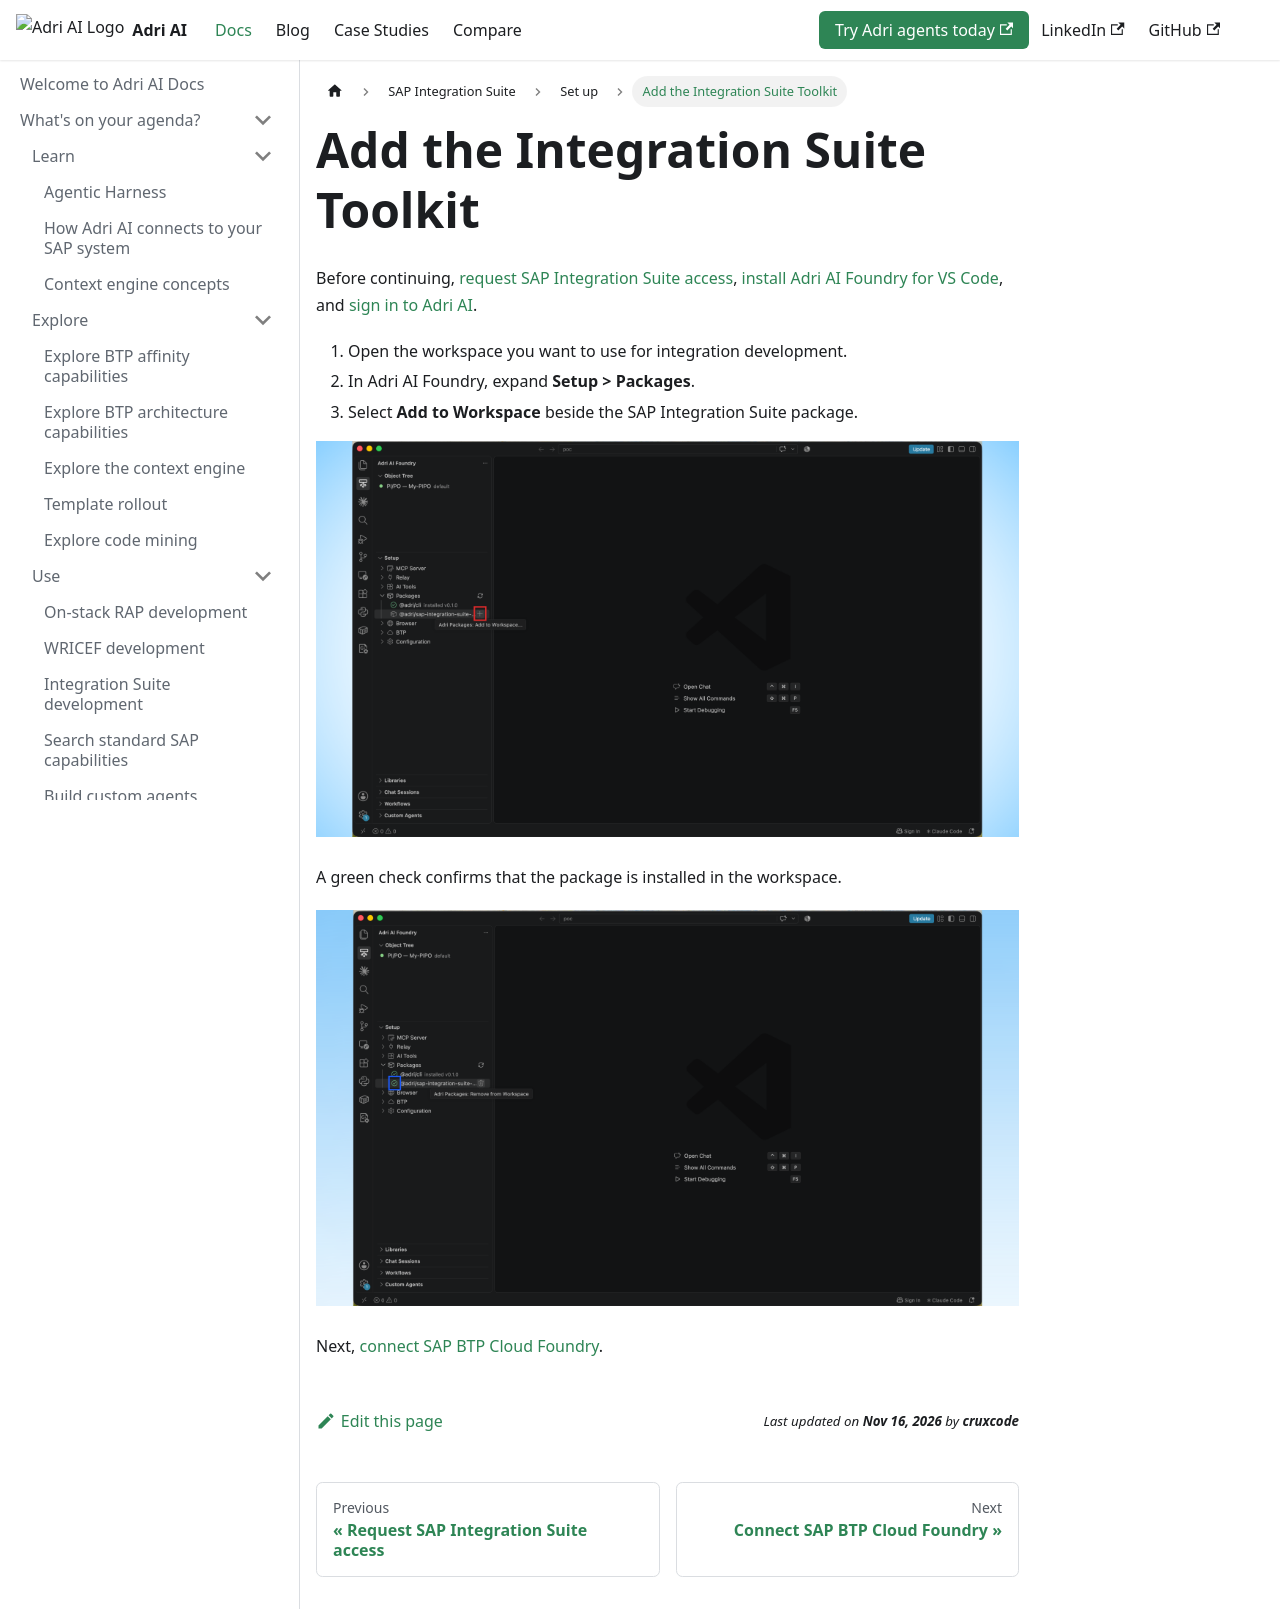

repository: GetAdriAI/adri-docs · page: integration-suite/set-up/add-toolkit/index.html · generator: docusaurus

---
title: Add the Integration Suite Toolkit
description: Add the SAP Integration Suite package to your Adri AI Foundry workspace.
---

# Add the Integration Suite Toolkit

Before continuing, [request SAP Integration Suite access](./request-access.md), [install Adri AI Foundry for VS Code](../../vs-code-extension/install-vs-code-extension.md), and [sign in to Adri AI](../../vs-code-extension/sign-in-adri-ai.md).

1. Open the workspace you want to use for integration development.
2. In Adri AI Foundry, expand **Setup > Packages**.
3. Select **Add to Workspace** beside the SAP Integration Suite package.

![Add the SAP Integration Suite package to the workspace](/img/integration-suite/pi-po-migration-setup/16.png)

A green check confirms that the package is installed in the workspace.

![Confirm that the SAP Integration Suite package is installed](/img/integration-suite/pi-po-migration-setup/17.png)

Next, [connect SAP BTP Cloud Foundry](./connect-cloud-foundry.md).
